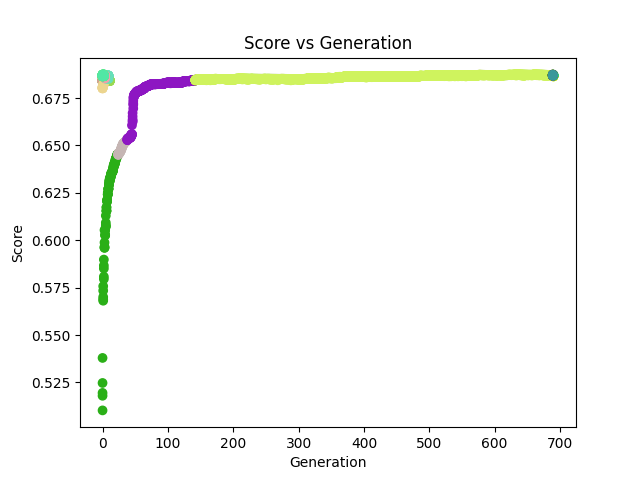

Source data for this figure (header and first rows):
generation, score, sentence, color
0, 0.6846, Indicate reconstruct this for an venture…, (0.5992217360332067, 0.8567475917103522,…
0, 0.6842, Indicate reconstruct this for an venture…, (0.5992217360332067, 0.8567475917103522,…
0, 0.684, Indicate reconstruct this for an venture…, (0.5992217360332067, 0.8567475917103522,…
0, 0.6839, Indicate reconstruct this for an venture…, (0.5992217360332067, 0.8567475917103522,…
0, 0.6839, Indicate reconstruct this for an venture…, (0.5992217360332067, 0.8567475917103522,…
0, 0.6839, Indicate reconstruct this for an venture…, (0.5992217360332067, 0.8567475917103522,…
0, 0.6839, Indicate reconstruct this for an venture…, (0.5992217360332067, 0.8567475917103522,…
0, 0.6838, Indicate reconstruct this for an venture…, (0.5992217360332067, 0.8567475917103522,…
0, 0.6838, Indicate reconstruct this for an venture…, (0.5992217360332067, 0.8567475917103522,…
0, 0.6837, Indicate reconstruct this for an venture…, (0.5992217360332067, 0.8567475917103522,…
1, 0.6846, Indicate reconstruct this for an venture…, (0.5992217360332067, 0.8567475917103522,…
1, 0.6845, Indicate reconstruct this for an venture…, (0.5992217360332067, 0.8567475917103522,…
1, 0.6842, Indicate reconstruct this for an venture…, (0.5992217360332067, 0.8567475917103522,…
1, 0.684, Indicate reconstruct this for an venture…, (0.5992217360332067, 0.8567475917103522,…
1, 0.684, Indicate reconstruct this for an venture…, (0.5992217360332067, 0.8567475917103522,…
1, 0.684, Indicate reconstruct this for an venture…, (0.5992217360332067, 0.8567475917103522,…
1, 0.6839, Indicate reconstruct this for an venture…, (0.5992217360332067, 0.8567475917103522,…
1, 0.6839, Indicate reconstruct this for an venture…, (0.5992217360332067, 0.8567475917103522,…
1, 0.6839, Indicate reconstruct this for an venture…, (0.5992217360332067, 0.8567475917103522,…
1, 0.6839, Indicate reconstruct this for an venture…, (0.5992217360332067, 0.8567475917103522,…
2, 0.6846, Indicate reconstruct this for an venture…, (0.5992217360332067, 0.8567475917103522,…
2, 0.6845, Indicate reconstruct this for an venture…, (0.5992217360332067, 0.8567475917103522,…
2, 0.6844, Indicate reconstruct this for an venture…, (0.5992217360332067, 0.8567475917103522,…
2, 0.6843, Indicate reconstruct this for an venture…, (0.5992217360332067, 0.8567475917103522,…
2, 0.6843, Indicate reconstruct this for an venture…, (0.5992217360332067, 0.8567475917103522,…
2, 0.6842, Indicate reconstruct this for an venture…, (0.5992217360332067, 0.8567475917103522,…
2, 0.6841, Indicate reconstruct this for an venture…, (0.5992217360332067, 0.8567475917103522,…
2, 0.684, Indicate reconstruct this for an venture…, (0.5992217360332067, 0.8567475917103522,…
2, 0.684, Indicate reconstruct this for an venture…, (0.5992217360332067, 0.8567475917103522,…
2, 0.684, Indicate reconstruct this for an venture…, (0.5992217360332067, 0.8567475917103522,…
3, 0.6845, Indicate reconstruct this for an venture…, (0.5992217360332067, 0.8567475917103522,…
3, 0.6844, Indicate reconstruct this for an venture…, (0.5992217360332067, 0.8567475917103522,…
3, 0.6843, Indicate reconstruct this for an venture…, (0.5992217360332067, 0.8567475917103522,…
3, 0.6843, Indicate reconstruct this for an venture…, (0.5992217360332067, 0.8567475917103522,…
3, 0.6842, Indicate reconstruct this for an venture…, (0.5992217360332067, 0.8567475917103522,…
3, 0.6841, Indicate reconstruct this for an venture…, (0.5992217360332067, 0.8567475917103522,…
3, 0.684, Indicate reconstruct this for an venture…, (0.5992217360332067, 0.8567475917103522,…
3, 0.684, Indicate reconstruct this for an venture…, (0.5992217360332067, 0.8567475917103522,…
3, 0.684, Indicate reconstruct this for an venture…, (0.5992217360332067, 0.8567475917103522,…
3, 0.684, Indicate reconstruct this for an venture…, (0.5992217360332067, 0.8567475917103522,…
4, 0.6845, Indicate reconstruct this for an venture…, (0.5992217360332067, 0.8567475917103522,…
4, 0.6844, Indicate reconstruct this for an venture…, (0.5992217360332067, 0.8567475917103522,…
4, 0.6843, Indicate reconstruct this for an venture…, (0.5992217360332067, 0.8567475917103522,…
4, 0.6843, Indicate reconstruct this for an venture…, (0.5992217360332067, 0.8567475917103522,…
4, 0.6842, Indicate reconstruct this for an venture…, (0.5992217360332067, 0.8567475917103522,…
4, 0.6841, Indicate reconstruct this for an venture…, (0.5992217360332067, 0.8567475917103522,…
4, 0.684, Indicate reconstruct this for an venture…, (0.5992217360332067, 0.8567475917103522,…
4, 0.684, Indicate reconstruct this for an venture…, (0.5992217360332067, 0.8567475917103522,…
4, 0.684, Indicate reconstruct this for an venture…, (0.5992217360332067, 0.8567475917103522,…
4, 0.684, Indicate reconstruct this for an venture…, (0.5992217360332067, 0.8567475917103522,…
5, 0.6845, Indicate reconstruct this for an venture…, (0.5992217360332067, 0.8567475917103522,…
5, 0.6844, Indicate reconstruct this for an venture…, (0.5992217360332067, 0.8567475917103522,…
5, 0.6843, Indicate reconstruct this for an venture…, (0.5992217360332067, 0.8567475917103522,…
5, 0.6843, Indicate reconstruct this for an venture…, (0.5992217360332067, 0.8567475917103522,…
5, 0.6842, Indicate reconstruct this for an venture…, (0.5992217360332067, 0.8567475917103522,…
5, 0.6841, Indicate reconstruct this for an venture…, (0.5992217360332067, 0.8567475917103522,…
5, 0.684, Indicate reconstruct this for an venture…, (0.5992217360332067, 0.8567475917103522,…
5, 0.684, Indicate reconstruct this for an venture…, (0.5992217360332067, 0.8567475917103522,…
5, 0.684, Indicate reconstruct this for an venture…, (0.5992217360332067, 0.8567475917103522,…
5, 0.684, Indicate reconstruct this for an venture…, (0.5992217360332067, 0.8567475917103522,…
... 343 more rows
